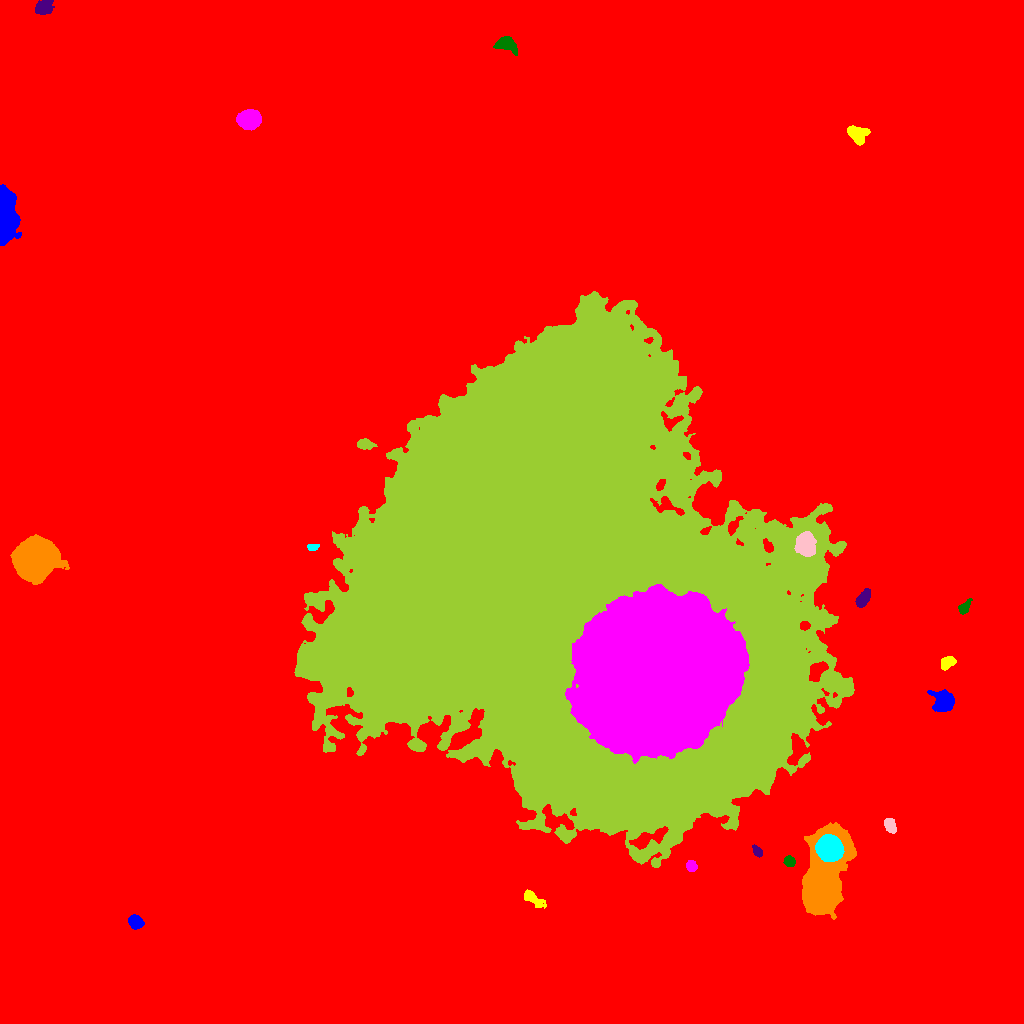

Data behind this chart, as committed beside it:
ID, X, Y, A, B, theta, total_flux, mu_max, mu_median, mu_mean, R_fwhm, R_e, R10, R90, x_start, x_end, y_start, y_end, area, greylevel
0, 526.9, 476.1, 305.4, 293.1, -0.7677, 2987283, 56.0, 3.0, 3.504, 7.979, 230.8, 83.52, 390.9, 0, 1023, 0, 1023, 852605, 3.504
1, 135.4, 101.3, 3.52, 2.996, -0.6984, 1171, 13.0, 6.0, 6.163, 5.293, 4.222, 1.693, 6.58, 128, 144, 94, 109, 190, 18.16
2, 533.4, 124.5, 6.294, 2.451, -0.6149, 788.0, 8.0, 3.0, 3.502, 5.67, 4.583, 1.784, 7.356, 524, 546, 115, 134, 225, 15.5
3, 691.1, 157.2, 2.735, 2.39, -0.9794, 503.0, 9.0, 4.0, 4.374, 3.742, 3.192, 1.262, 5.14, 686, 697, 152, 163, 115, 18.37
4, 789.1, 162, 2.631, 2.268, -0.3492, 374.0, 7.0, 3.0, 3.252, 3.989, 3.141, 1.262, 4.886, 783, 795, 157, 168, 115, 18.25
5, 757.3, 171.9, 3.034, 1.888, -0.9356, 449.0, 9.0, 4.0, 4.535, 3.909, 3.038, 1.262, 4.754, 752, 762, 166, 179, 99, 19.54
6, 822.6, 139.6, 18.85, 9.012, 1.354, 62883, 97.0, 13.0, 22.28, 11.69, 12.18, 4.652, 22.76, 802, 856, 104, 201, 2823, 37.28
7, 829.3, 175.5, 5.571, 5.274, -0.5111, 16305, 74.0, 22.0, 25.84, 7.674, 6.91, 2.706, 11.27, 815, 844, 162, 189, 631, 61.84
8, 890.2, 197.9, 3.545, 2.351, -1.116, 1051, 14.0, 7.0, 6.528, 5.109, 3.742, 1.493, 5.754, 884, 896, 190, 205, 161, 19.53
9, 542, 467.2, 113.1, 99.81, -1.15, 4789250, 198.0, 25.0, 30.01, 35.01, 108, 35.83, 181.1, 294, 854, 156, 732, 159599, 41.01
10, 221.6, 305.9, 5.632, 3.744, 0.9269, 4960, 41.0, 7.0, 11.92, 5.412, 5.078, 1.954, 8.885, 211, 235, 296, 324, 416, 23.92
11, 943.9, 323, 4.855, 4.409, -0.2603, 3685, 29.0, 6.0, 8.63, 5.352, 5.232, 2.034, 9.356, 927, 954, 312, 334, 427, 20.63
12, 947.2, 360.6, 3.572, 2.456, 0.5729, 771.0, 11.0, 4.0, 4.562, 4.26, 3.7, 1.493, 5.997, 941, 956, 353, 367, 169, 17.56
13, 656.5, 350.7, 33.49, 30.68, 0.6029, 828935, 154.0, 26.0, 35.14, 28.25, 39.66, 13.98, 68.52, 565, 749, 260, 439, 23590, 88.14
14, 963.6, 414.9, 3.298, 2.206, 0.8965, 368.0, 7.0, 2.0, 2.706, 4.068, 3.09, 1.262, 5.015, 958, 972, 409, 425, 136, 15.71
15, 863.2, 424.7, 4.647, 2.569, 1.024, 1094, 12.0, 5.0, 5.285, 5.232, 4.442, 1.693, 7.069, 855, 870, 416, 435, 207, 19.29
16, 35.15, 464.5, 9.827, 8.548, 0.5362, 38623, 58.0, 18.0, 21.47, 13.73, 11.64, 4.754, 18.78, 10, 69, 439, 489, 1799, 33.47
17, 312.7, 476.4, 2.715, 1.595, 0.1101, 304.0, 9.0, 4.0, 3.948, 3.141, 2.646, 0.9772, 4.146, 307, 319, 473, 479, 77, 16.95
18, 805.3, 479.6, 5.334, 4.187, -1.43, 3963, 21.0, 8.0, 9.027, 7.399, 6.05, 2.459, 9.641, 794, 816, 467, 492, 439, 43.03
19, 364.4, 579.2, 3.987, 2.407, -0.0318, 772.0, 10.0, 3.0, 4.707, 4.72, 3.742, 1.493, 6.155, 357, 377, 574, 585, 164, 21.71
20, 509.2, 763.9, 11.38, 10.46, 0.3248, 69829, 71.0, 26.0, 29.18, 16.78, 14.01, 5.754, 22.31, 477, 537, 736, 800, 2393, 39.18
21, 5.302, 806.1, 12.18, 4.181, -1.57, 22815, 72.0, 19.0, 24.09, 9.009, 8.273, 3.241, 13.65, 0, 21, 778, 839, 947, 36.09
22, 856.6, 889.8, 5.367, 3.984, -0.4891, 1444, 12.0, 4.0, 4.797, 5.642, 5.262, 1.954, 8.425, 847, 870, 878, 898, 301, 16.8
23, 248.8, 904, 5.102, 4.089, 0.08181, 7483, 43.0, 15.0, 17.36, 6.817, 5.836, 2.326, 9.441, 236, 261, 893, 914, 431, 29.36
24, 506, 979.6, 5.119, 3.339, -0.2994, 1727, 15.0, 5.0, 6.235, 5.614, 4.886, 1.871, 7.959, 493, 517, 968, 987, 277, 18.23
25, 43.2, 1016, 3.91, 3.147, 0.5788, 1316, 15.0, 5.0, 5.483, 4.72, 4.222, 1.693, 6.84, 35, 54, 1009, 1023, 240, 18.48
